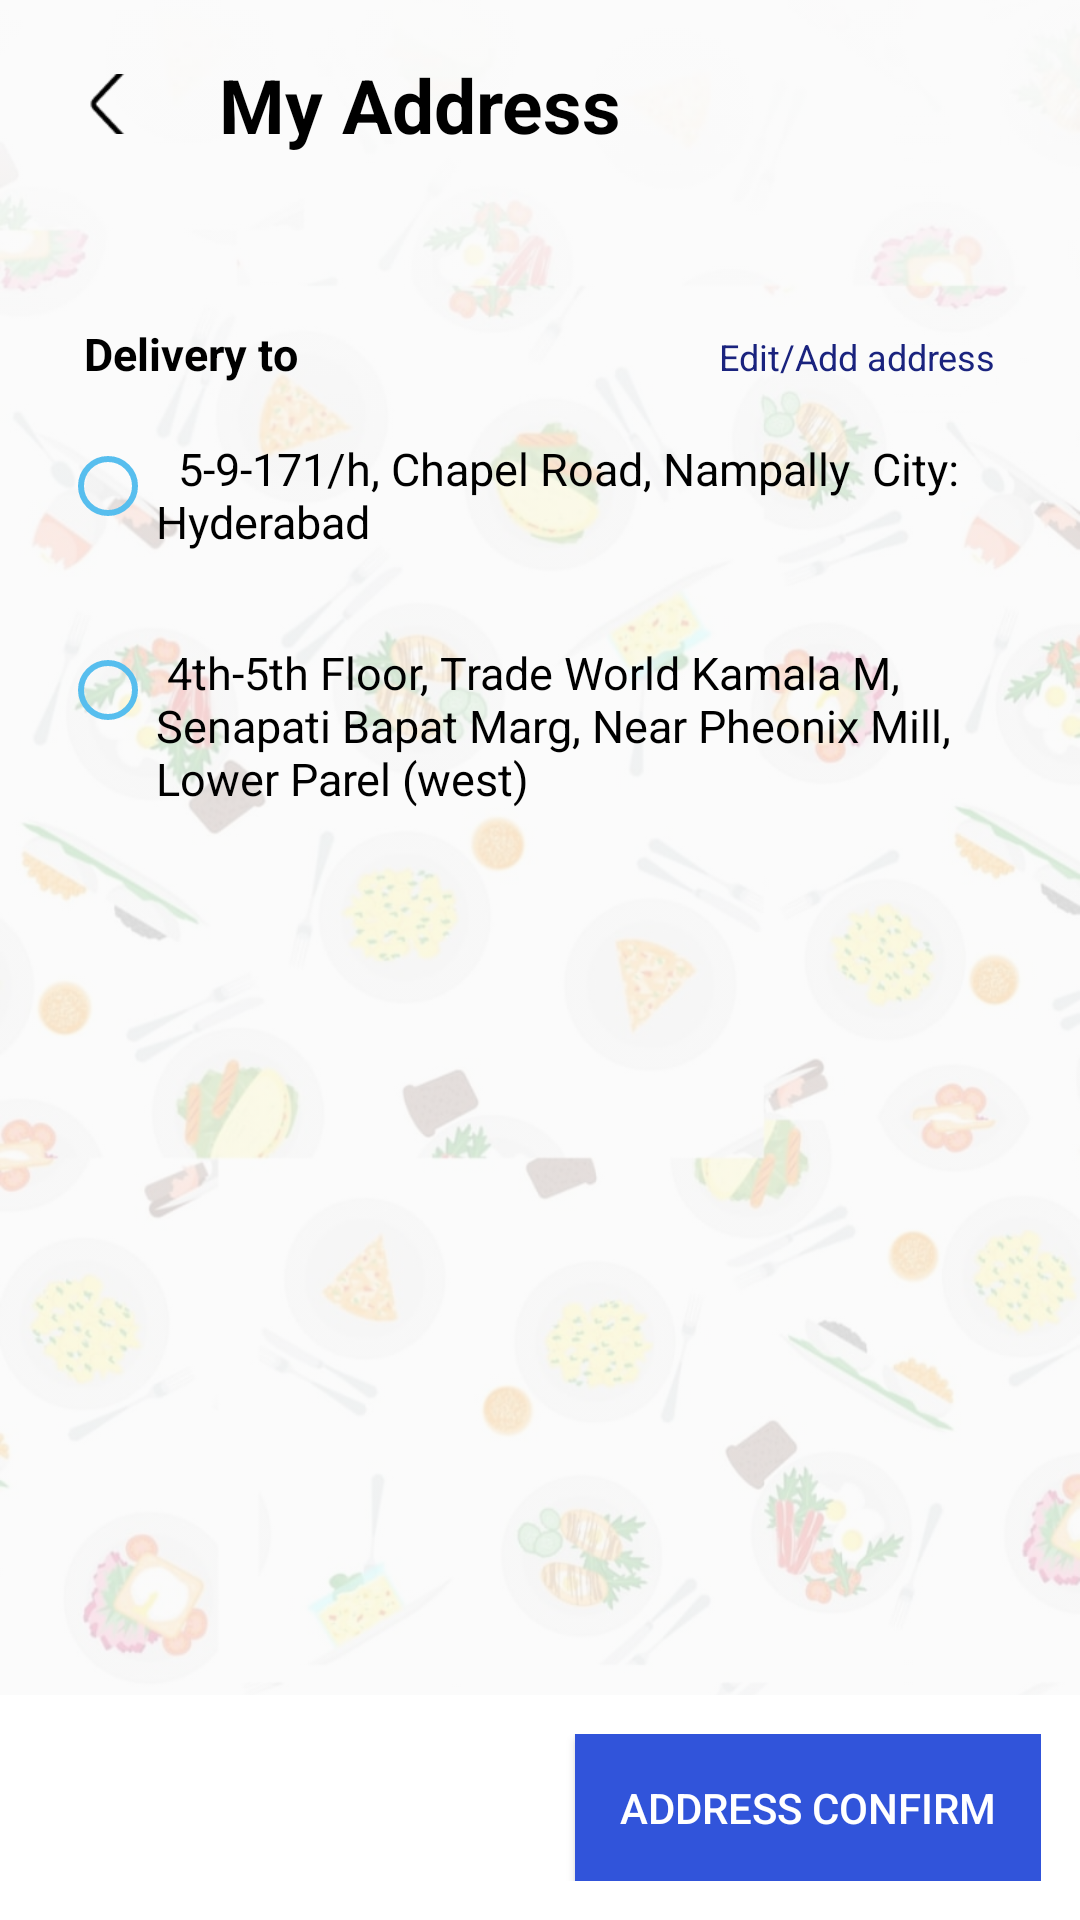

This screen was rendered from an Android layout file. Write that file and the resources it references.
<!-- AndroidManifest.xml: application theme AppTheme -->
<!-- res/layout/my_address.xml -->
<LinearLayout

	xmlns:android="http://schemas.android.com/apk/res/android"
	android:layout_width="match_parent"
	android:layout_height="match_parent"
	android:orientation="vertical">


	<RelativeLayout
		android:id="@+id/relative"
		android:layout_width="match_parent"
		android:layout_height="match_parent"
		android:orientation="vertical">

		<LinearLayout
			android:id="@+id/bg_layout"
			android:layout_width="match_parent"
			android:layout_height="match_parent"
			android:orientation="horizontal">
			<ImageView
				android:id="@+id/bg_img"
				android:layout_width="match_parent"
				android:layout_height="match_parent"
				android:src="@drawable/bgg8"
				android:scaleType="centerCrop"
				android:alpha="0.2"/>
		</LinearLayout>




		<LinearLayout
			android:id="@+id/bg"
			android:layout_width="match_parent"
			android:layout_height="match_parent"

			android:orientation="vertical">


			<LinearLayout
				android:elevation="10dp"
				android:id="@+id/l"
				android:gravity="center"
				android:layout_width="match_parent"
				android:layout_height="wrap_content"
				android:padding="10dp"

				android:orientation="horizontal">

				<ImageView
					android:onClick="close"
					android:layout_marginLeft="15dp"
					android:layout_marginTop="0dp"

					android:id="@+id/back"
					android:layout_width="25dp"
					android:layout_height="20dp"

					android:src="@drawable/left"
					android:scaleType="center"/>


				<TextView
					android:layout_weight="1"
					android:id="@+id/textview1"
					android:layout_width="wrap_content"
					android:layout_height="wrap_content"
					android:layout_marginLeft="15dp"
					android:layout_marginTop="0dp"
					android:padding="8dp"
					android:text="My Address"
					android:textSize="25sp"
					android:textStyle="bold"
					android:textColor="#000000"/>
			</LinearLayout>



			<LinearLayout
				android:layout_weight="1"
				android:layout_width="match_parent"
				android:layout_height="wrap_content"
				android:layout_marginTop="10dp"
				android:layout_marginBottom="20dp"
				android:padding="20dp"
					android:orientation="vertical">

				<LinearLayout
					android:id="@+id/linear7"
					android:layout_width="match_parent"
					android:layout_height="wrap_content"
					android:padding="0dp"
					android:orientation="horizontal">
					<TextView
						android:id="@+id/textview6"
						android:layout_width="wrap_content"
						android:layout_height="wrap_content"
						android:padding="8dp"
						android:text="Delivery to"
						android:textSize="15sp"
						android:textStyle="bold"
						android:textColor="#000000"
						android:layout_weight="1"/>
					<TextView
						android:id="@+id/textview9"
						android:layout_width="wrap_content"
						android:layout_height="wrap_content"
						android:padding="8dp"
						android:text="Edit/Add address"
						android:textSize="12sp"
						android:textColor="#1A237E"/>
				</LinearLayout>
				<RadioGroup

					android:layout_width="match_parent"
					android:layout_height="wrap_content"
					android:id="@+id/radioGroup">

					<RadioButton
						android:layout_marginBottom="20dp"
						android:id="@+id/radioC"
						android:gravity="left"
						android:layout_width="match_parent"
						android:layout_height="wrap_content"
						android:text="  5-9-171/h, Chapel Road, Nampally

City:   Hyderabad"
						android:layout_marginTop="10dp"
						android:checked="false"
						android:textSize="15dp" />


					<RadioButton
						android:id="@+id/radioCOD"
						android:gravity="left"
						android:layout_width="match_parent"
						android:layout_height="wrap_content"
						android:text=" 4th-5th Floor, Trade World Kamala M, Senapati Bapat Marg, Near Pheonix Mill, Lower Parel (west)"
						android:layout_marginTop="10dp"
						android:checked="false"
						android:textSize="15dp" />



				</RadioGroup>

			</LinearLayout>
			<LinearLayout
				android:background="#fff"
				android:id="@+id/linear30"
				android:layout_width="match_parent"
				android:layout_height="wrap_content"

				android:padding="13dp"
				android:gravity="center_horizontal|center_vertical"
				android:orientation="horizontal">
				<LinearLayout
					android:id="@+id/linear3"
					android:layout_width="wrap_content"
					android:layout_height="wrap_content"
					android:gravity="left"
					android:orientation="vertical"
					android:layout_weight="1">
				</LinearLayout>
				<Button
					android:onClick="go_check"
					android:backgroundTint="#3154DA"
					android:id="@+id/payment"
					android:layout_width="wrap_content"
					android:layout_height="wrap_content"
					android:padding="15dp"
					android:background="#008DCD"
					android:gravity="center_horizontal|center_vertical"
					android:text="Address confirm"
					android:textSize="14sp"
					android:textColor="#FFFFFF" />
			</LinearLayout>






		</LinearLayout>

	</RelativeLayout>





</LinearLayout>
<!-- resources referenced by this layout -->
<resources>
  <!-- drawable bgg8: jpeg bitmap (drawable, 100984 bytes) -->
  <!-- drawable left: png bitmap (drawable, 480 bytes) -->
  <style name="AppTheme" parent="Theme.AppCompat.Light.NoActionBar">
  			<item name="colorPrimary">@color/colorPrimary</item>
  			<item name="colorPrimaryDark">@color/colorPrimaryDark</item>
  			<item name="colorAccent">@color/colorAccent</item>
  			<item name="colorControlHighlight">@color/colorControlHighlight</item>
  			<item name="colorControlNormal">@color/colorControlNormal</item>
  		</style>
  <color name="colorPrimary">#2038CF</color>
  <color name="colorPrimaryDark">#FFFFFF</color>
  <color name="colorAccent">#1568E4</color>
  <color name="colorControlHighlight">#008DCD</color>
  <color name="colorControlNormal">#57BEEE</color>
</resources>
